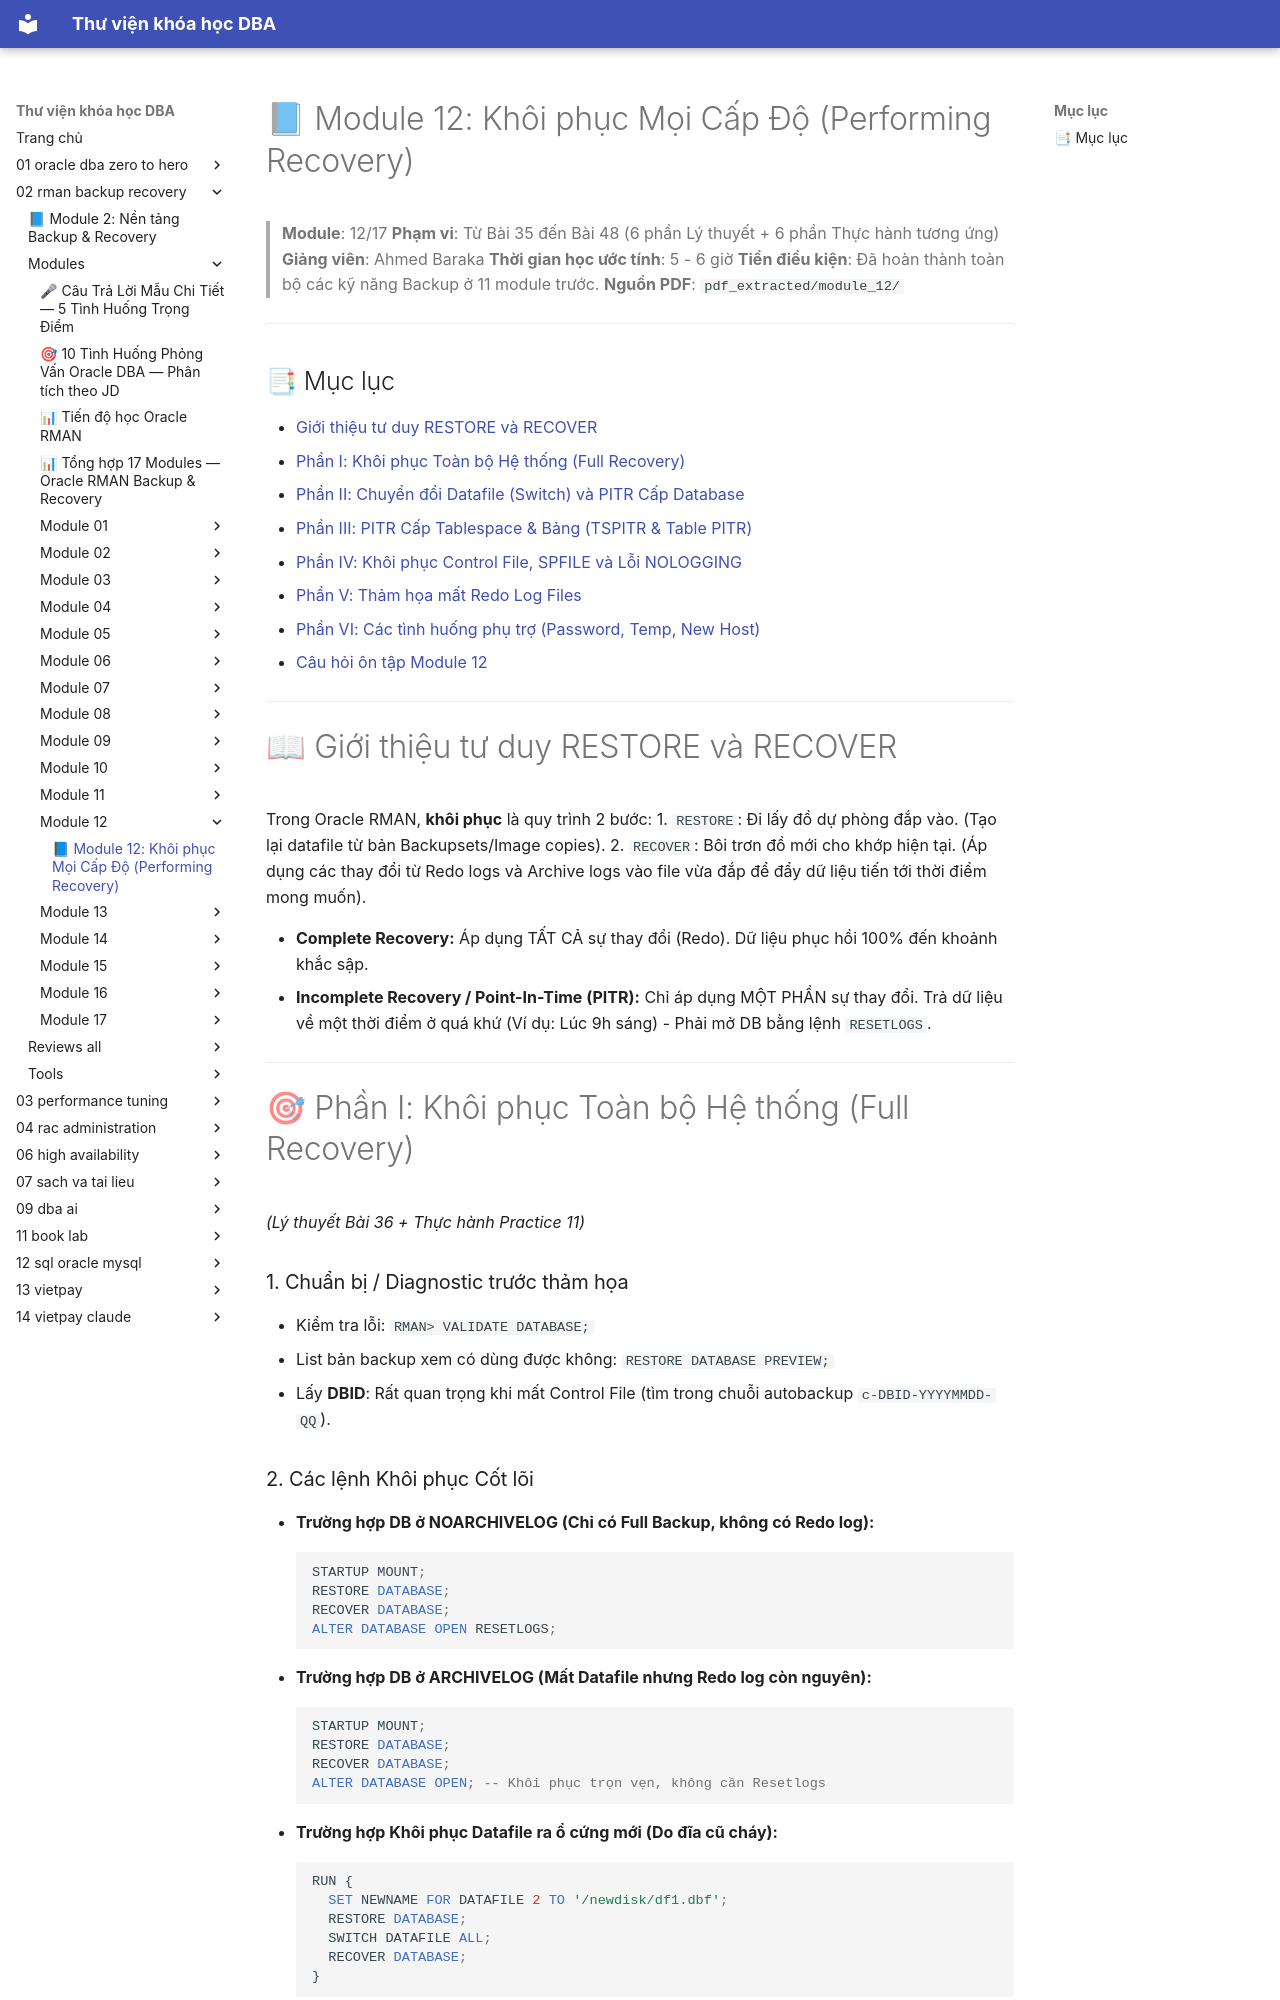

repository: quochuyag/MkDocs_local · page: 02-rman-backup-recovery/modules/module-12/module-12-guide/index.html · generator: mkdocs

---
title: '📘 Module 12: Khôi phục Mọi Cấp Độ (Performing Recovery)'
course: 02-rman-backup-recovery
source: Oracle-Database-Backup-and-Recovery-using-RMAN/modules/module_12/module_12_guide.md
---

# 📘 Module 12: Khôi phục Mọi Cấp Độ (Performing Recovery)

> **Module**: 12/17
> **Phạm vi**: Từ Bài 35 đến Bài 48 (6 phần Lý thuyết + 6 phần Thực hành tương ứng)
> **Giảng viên**: Ahmed Baraka
> **Thời gian học ước tính**: 5 - 6 giờ
> **Tiền điều kiện**: Đã hoàn thành toàn bộ các kỹ năng Backup ở 11 module trước.
> **Nguồn PDF**: `pdf_extracted/module_12/`

---

## 📑 Mục lục

- [Giới thiệu tư duy RESTORE và RECOVER](#-giới-thiệu-tư-duy-restore-và-recover)
- [Phần I: Khôi phục Toàn bộ Hệ thống (Full Recovery)](#-phần-i-khôi-phục-toàn-bộ-hệ-thống-full-recovery)
- [Phần II: Chuyển đổi Datafile (Switch) và PITR Cấp Database](#-phần-ii-chuyển-đổi-datafile-switch-và-pitr-cấp-database)
- [Phần III: PITR Cấp Tablespace & Bảng (TSPITR & Table PITR)](#-phần-iii-pitr-cấp-tablespace--bảng-tspitr--table-pitr)
- [Phần IV: Khôi phục Control File, SPFILE và Lỗi NOLOGGING](#-phần-iv-khôi-phục-control-file-spfile-và-lỗi-nologging)
- [Phần V: Thảm họa mất Redo Log Files](#-phần-v-thảm-họa-mất-redo-log-files)
- [Phần VI: Các tình huống phụ trợ (Password, Temp, New Host)](#-phần-vi-các-tình-huống-phụ-trợ-password-temp-new-host)
- [Câu hỏi ôn tập Module 12](#-câu-hỏi-ôn-tập-module-12)

---

# 📖 Giới thiệu tư duy RESTORE và RECOVER

Trong Oracle RMAN, **khôi phục** là quy trình 2 bước:
1. `RESTORE`: Đi lấy đồ dự phòng đắp vào. (Tạo lại datafile từ bản Backupsets/Image copies).
2. `RECOVER`: Bôi trơn đồ mới cho khớp hiện tại. (Áp dụng các thay đổi từ Redo logs và Archive logs vào file vừa đắp để đẩy dữ liệu tiến tới thời điểm mong muốn).

- **Complete Recovery:** Áp dụng TẤT CẢ sự thay đổi (Redo). Dữ liệu phục hồi 100% đến khoảnh khắc sập.
- **Incomplete Recovery / Point-In-Time (PITR):** Chỉ áp dụng MỘT PHẦN sự thay đổi. Trả dữ liệu về một thời điểm ở quá khứ (Ví dụ: Lúc 9h sáng) - Phải mở DB bằng lệnh `RESETLOGS`.

---

# 🎯 Phần I: Khôi phục Toàn bộ Hệ thống (Full Recovery)
*(Lý thuyết Bài 36 + Thực hành Practice 11)*

### 1. Chuẩn bị / Diagnostic trước thảm họa
- Kiểm tra lỗi: `RMAN> VALIDATE DATABASE;`
- List bản backup xem có dùng được không: `RESTORE DATABASE PREVIEW;`
- Lấy **DBID**: Rất quan trọng khi mất Control File (tìm trong chuỗi autobackup `c-DBID-YYYYMMDD-QQ`).
